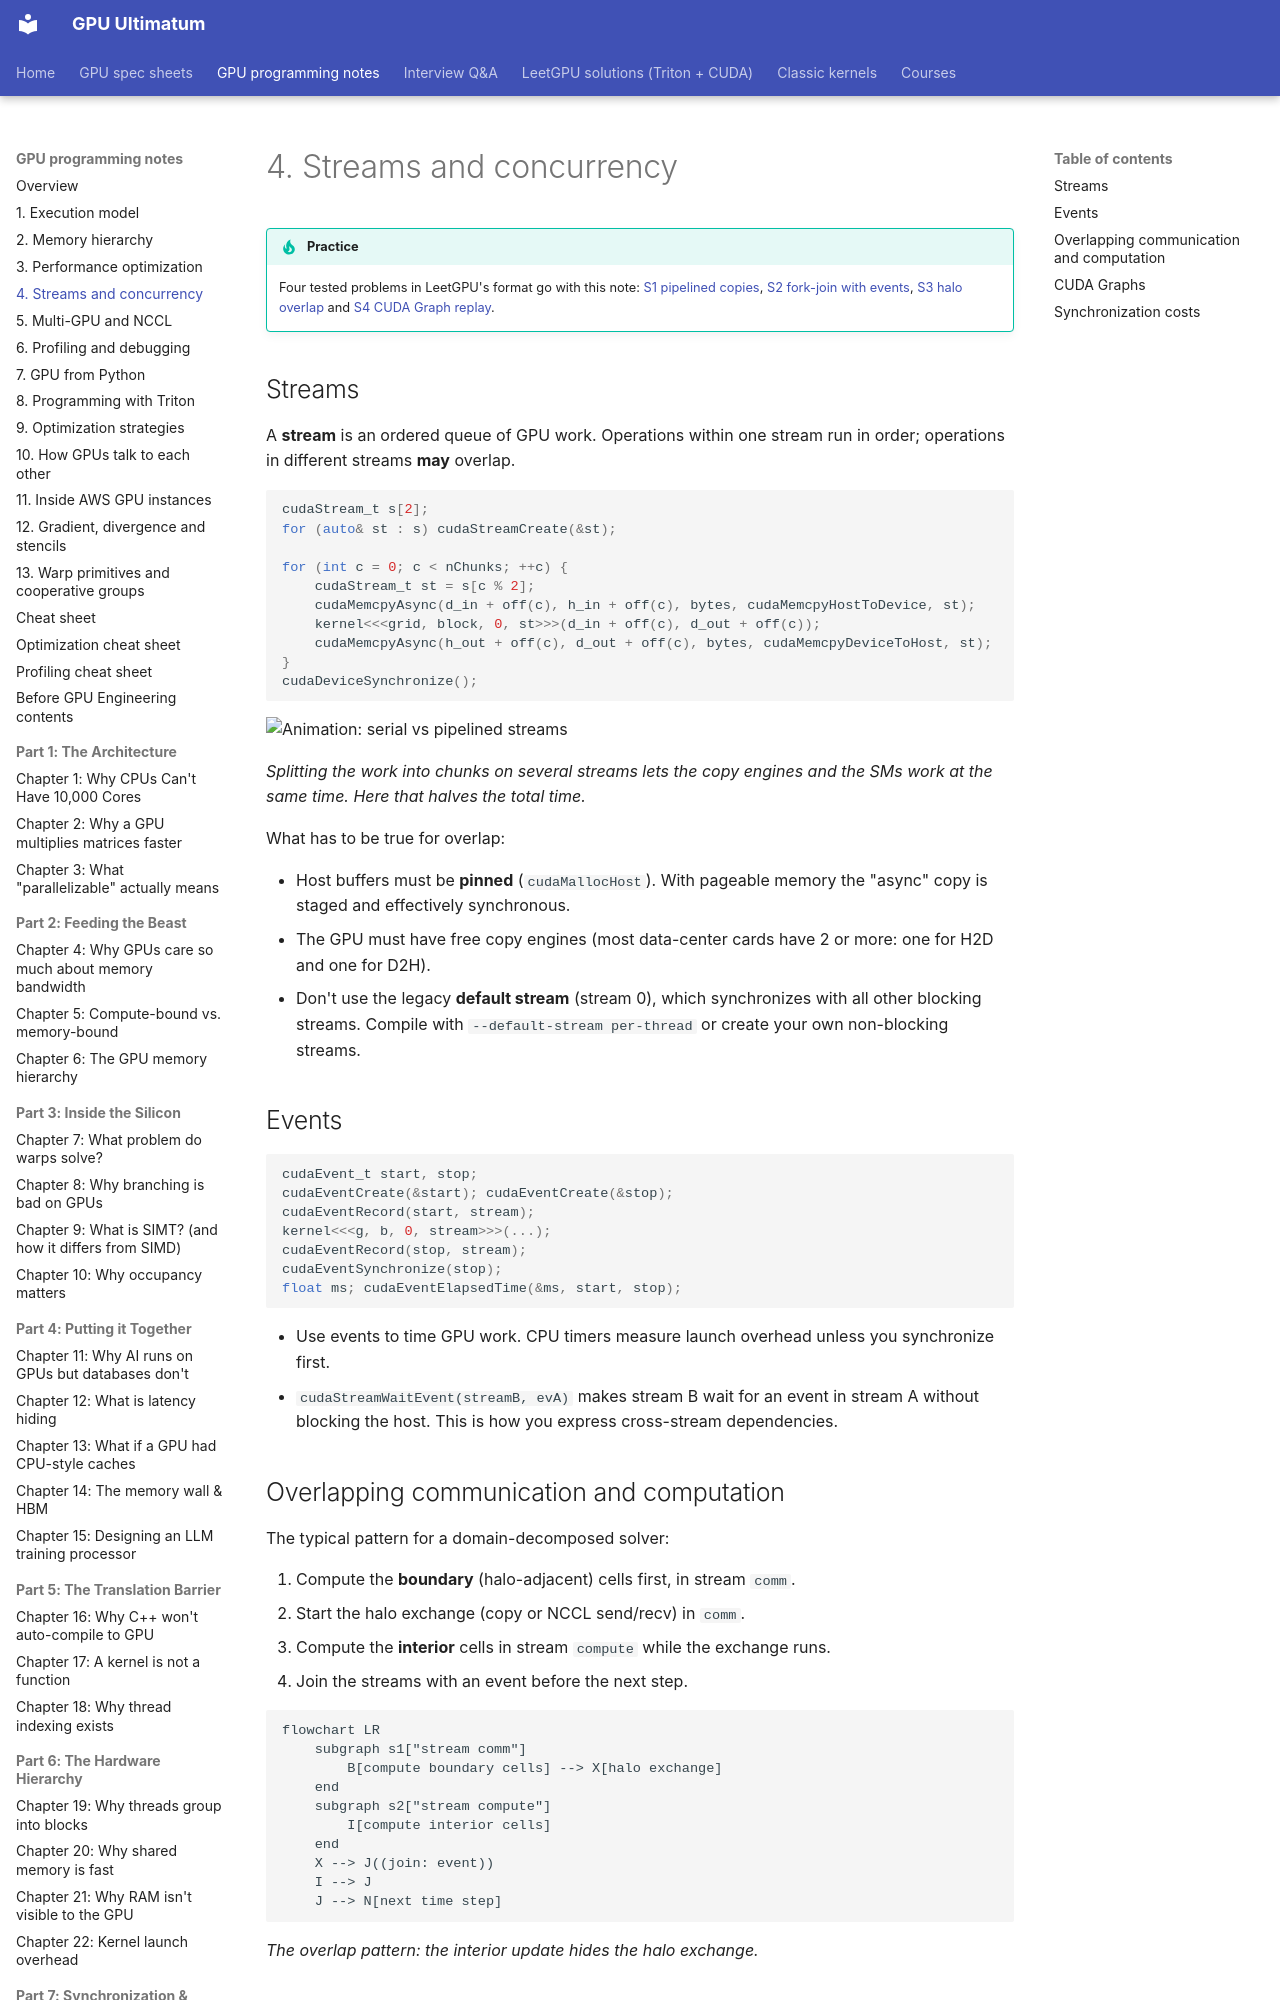

repository: Prakash-sa/GPU-ultimatum · page: notes/04-streams/index.html · generator: mkdocs

# 4. Streams and concurrency

!!! tip "Practice"
    Four tested problems in LeetGPU's format go with this note:
    [S1 pipelined copies](../leetgpu/s1-stream-pipeline.md),
    [S2 fork-join with events](../leetgpu/s2-fork-join.md),
    [S3 halo overlap](../leetgpu/s3-halo-overlap.md) and
    [S4 CUDA Graph replay](../leetgpu/s4-cuda-graph.md).

## Streams

A **stream** is an ordered queue of GPU work. Operations within one stream run in
order; operations in different streams **may** overlap.

```cpp
cudaStream_t s[2];
for (auto& st : s) cudaStreamCreate(&st);

for (int c = 0; c < nChunks; ++c) {
    cudaStream_t st = s[c % 2];
    cudaMemcpyAsync(d_in + off(c), h_in + off(c), bytes, cudaMemcpyHostToDevice, st);
    kernel<<<grid, block, 0, st>>>(d_in + off(c), d_out + off(c));
    cudaMemcpyAsync(h_out + off(c), d_out + off(c), bytes, cudaMemcpyDeviceToHost, st);
}
cudaDeviceSynchronize();
```

![Animation: serial vs pipelined streams](../assets/img/streams-overlap.gif)

*Splitting the work into chunks on several streams lets the copy engines and the SMs work at the same time. Here that halves the total time.*

What has to be true for overlap:

- Host buffers must be **pinned** (`cudaMallocHost`). With pageable memory the
  "async" copy is staged and effectively synchronous.
- The GPU must have free copy engines (most data-center cards have 2 or more: one
  for H2D and one for D2H).
- Don't use the legacy **default stream** (stream 0), which synchronizes with all
  other blocking streams. Compile with `--default-stream per-thread` or create your
  own non-blocking streams.
